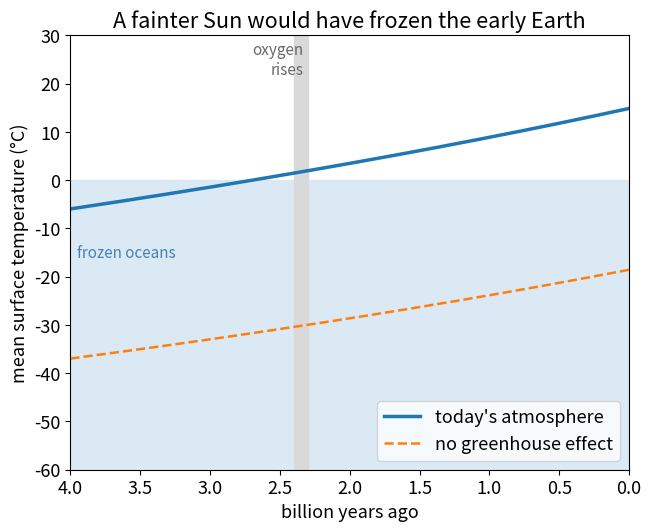

Source code (Python):
import numpy as np
import matplotlib.pyplot as plt

SOLAR_CONSTANT = 1361.0   # sunlight reaching Earth today (W/m²)
ALBEDO = 0.30             # fraction of sunlight reflected, assumed constant
SIGMA = 5.670e-8          # Stefan–Boltzmann constant (W/m²/K⁴)
SUN_AGE = 4.57            # age of the Sun (billion years)
T_TODAY = 288.0           # mean surface temperature of Earth today (K)
FREEZING = 273.15         # freezing point of water (K)


def luminosity(ago):
    """Brightness of the Sun relative to today, 'ago' billion years ago (Gough's formula)."""
    t = SUN_AGE - ago
    return 1 / (1 + 0.4 * (1 - t / SUN_AGE))


def bare_temperature(ago):
    """Temperature (K) of an Earth without greenhouse effect: absorbed sunlight = emitted heat."""
    absorbed = SOLAR_CONSTANT * luminosity(ago) * (1 - ALBEDO) / 4
    return (absorbed / SIGMA) ** 0.25


def surface_temperature(ago, emissivity):
    """One-layer 'grey' atmosphere: it absorbs the fraction 'emissivity' of the heat radiation
    from the ground and sends half of it back down, so T_surface = T_bare · (2 / (2 − ε))^(1/4)."""
    return bare_temperature(ago) * (2 / (2 - emissivity)) ** 0.25


# Calibrate the atmosphere so that it gives today's 288 K, then keep it unchanged.
emissivity_today = 2 - 2 * (bare_temperature(0) / T_TODAY) ** 4
print(f"today: {bare_temperature(0):.0f} K without greenhouse effect, "
      f"{T_TODAY:.0f} K with it (emissivity {emissivity_today:.2f})")
print("billion years ago   Sun   with today's atmosphere")
for ago in [4.0, 3.0, 2.4, 2.0, 1.0, 0.0]:
    surface = surface_temperature(ago, emissivity_today)
    print(f"{ago:17.1f}   {luminosity(ago) * 100:3.0f} %   {surface - 273.15:6.1f} °C")

ages = np.linspace(4.0, 0, 401)
surface = surface_temperature(ages, emissivity_today)
if (surface < FREEZING).any():
    print(f"with today's atmosphere the oceans would freeze before "
          f"{ages[surface < FREEZING].min():.1f} billion years ago")
else:
    print("with today's atmosphere the oceans would never freeze")
needed = 2 - 2 * (bare_temperature(4.0) / FREEZING) ** 4
more_or_fewer = "more" if needed > emissivity_today else "fewer"
print(f"4.0 billion years ago, liquid water needed an emissivity of {needed:.2f} instead of "
      f"{emissivity_today:.2f} – {more_or_fewer} greenhouse gases than today")

plt.rcParams["font.size"] = 13      # large type: the chart stays readable on a phone
fig, ax = plt.subplots(figsize=(6.4, 5.2), layout="constrained")
ax.axhspan(-60, 0, color="#dbe9f4")
ax.plot(ages, surface - 273.15, lw=2.5, label="today's atmosphere")
ax.plot(ages, bare_temperature(ages) - 273.15, "--", lw=1.8, label="no greenhouse effect")
ax.axvspan(2.4, 2.3, color="0.85")
ax.text(2.33, 22, "oxygen\nrises", color="dimgray", fontsize=11, ha="right")
ax.text(3.95, -16, "frozen oceans", color="steelblue", fontsize=11)
ax.set_xlim(4.0, 0)
ax.set_ylim(-60, 30)
ax.set_xlabel("billion years ago")
ax.set_ylabel("mean surface temperature (°C)")
ax.set_title("A fainter Sun would have frozen the early Earth")
ax.legend(loc="lower right")
plt.show()
